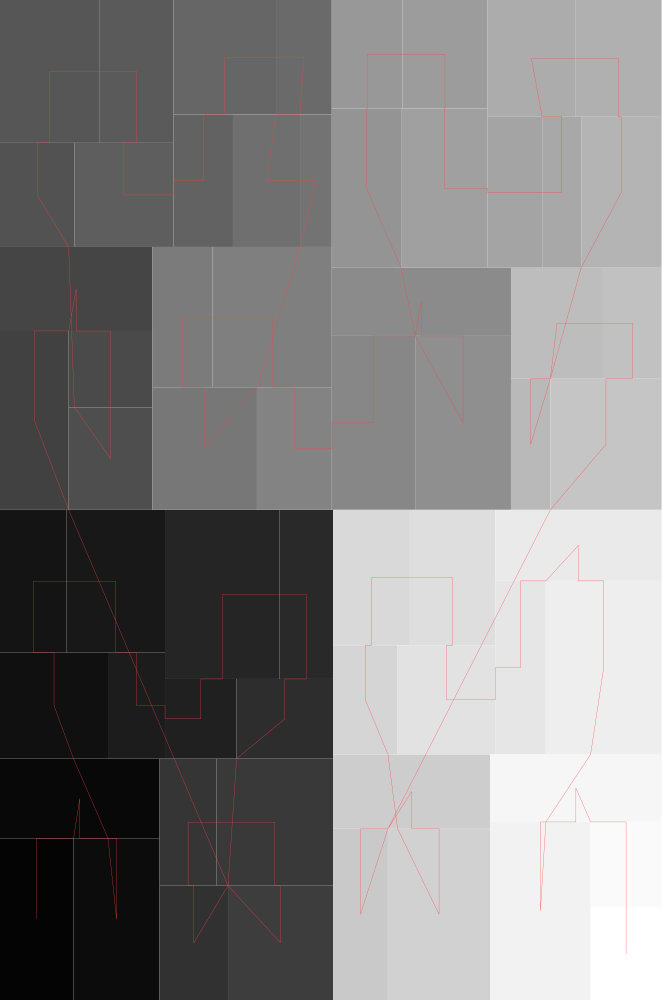

Values plotted in this chart, from the file beside it:
#index, parent, depth, isLeaf, left, bottom, width, height
0, 4294967295, 0, 0, 0, 0, 0.6616, 1
1, 0, 1, 1, 0, 0, 0.07355, 0.1617
2, 0, 1, 1, 0, 0.1617, 0.1596, 0.07963
3, 0, 1, 1, 0.07355, 0, 0.08601, 0.1617
4, 0, 1, 1, 0, 0.2413, 0.108, 0.106
5, 0, 1, 1, 0, 0.3473, 0.06667, 0.1428
6, 0, 1, 1, 0.06667, 0.3473, 0.09834, 0.1428
7, 0, 1, 1, 0.108, 0.2413, 0.05701, 0.106
8, 0, 1, 1, 0.165, 0.2413, 0.07159, 0.07972
9, 0, 1, 1, 0.165, 0.321, 0.1143, 0.1691
10, 0, 1, 1, 0.2793, 0.321, 0.0537, 0.1691
11, 0, 1, 1, 0.2366, 0.2413, 0.09641, 0.07972
12, 0, 1, 1, 0.1596, 0, 0.06849, 0.1143
13, 0, 1, 1, 0.1596, 0.1143, 0.05703, 0.127
14, 0, 1, 1, 0.2166, 0.1143, 0.1164, 0.127
15, 0, 1, 1, 0.228, 0, 0.105, 0.1143
16, 0, 1, 1, 0, 0.4902, 0.06866, 0.1788
17, 0, 1, 1, 0, 0.669, 0.1524, 0.08403
18, 0, 1, 1, 0.06866, 0.5927, 0.08378, 0.07635
19, 0, 1, 1, 0.06866, 0.4902, 0.08378, 0.1025
20, 0, 1, 1, 0, 0.753, 0.07436, 0.1041
21, 0, 1, 1, 0, 0.8571, 0.09918, 0.1429
22, 0, 1, 1, 0.09918, 0.8571, 0.07432, 0.1429
23, 0, 1, 1, 0.07436, 0.753, 0.09915, 0.1041
24, 0, 1, 1, 0.1735, 0.753, 0.05947, 0.1325
25, 0, 1, 1, 0.1735, 0.8856, 0.1025, 0.1144
26, 0, 1, 1, 0.276, 0.8856, 0.05574, 0.1144
27, 0, 1, 1, 0.233, 0.753, 0.06707, 0.1325
28, 0, 1, 1, 0.3, 0.753, 0.03173, 0.1325
29, 0, 1, 1, 0.1524, 0.4902, 0.1045, 0.1226
30, 0, 1, 1, 0.1524, 0.6127, 0.06007, 0.1403
31, 0, 1, 1, 0.2125, 0.6127, 0.1193, 0.1403
32, 0, 1, 1, 0.257, 0.4902, 0.07482, 0.1226
33, 0, 1, 1, 0.3318, 0.4902, 0.08341, 0.1739
34, 0, 1, 1, 0.3318, 0.6641, 0.1792, 0.06813
35, 0, 1, 1, 0.4152, 0.4902, 0.0958, 0.1739
36, 0, 1, 1, 0.3318, 0.7322, 0.06933, 0.1593
37, 0, 1, 1, 0.3318, 0.8915, 0.07068, 0.1085
38, 0, 1, 1, 0.4025, 0.8915, 0.08518, 0.1085
39, 0, 1, 1, 0.4011, 0.7322, 0.08653, 0.1593
40, 0, 1, 1, 0.4876, 0.7322, 0.05455, 0.151
41, 0, 1, 1, 0.5422, 0.7322, 0.03898, 0.151
42, 0, 1, 1, 0.4876, 0.8832, 0.08757, 0.1168
43, 0, 1, 1, 0.5752, 0.8832, 0.08636, 0.1168
44, 0, 1, 1, 0.5812, 0.7322, 0.08041, 0.151
45, 0, 1, 1, 0.511, 0.4902, 0.03937, 0.1311
46, 0, 1, 1, 0.511, 0.6212, 0.09201, 0.111
47, 0, 1, 1, 0.603, 0.6212, 0.05858, 0.111
48, 0, 1, 1, 0.5503, 0.4902, 0.1112, 0.1311
49, 0, 1, 1, 0.333, 0, 0.05491, 0.1712
50, 0, 1, 1, 0.333, 0.1712, 0.1572, 0.07442
51, 0, 1, 1, 0.3879, 0, 0.1023, 0.1712
52, 0, 1, 1, 0.333, 0.2456, 0.06459, 0.1091
53, 0, 1, 1, 0.333, 0.3548, 0.07687, 0.1354
54, 0, 1, 1, 0.4099, 0.3548, 0.08535, 0.1354
55, 0, 1, 1, 0.3976, 0.2456, 0.09762, 0.1091
56, 0, 1, 1, 0.4952, 0.2456, 0.05062, 0.1735
57, 0, 1, 1, 0.4952, 0.4191, 0.1663, 0.07107
58, 0, 1, 1, 0.5459, 0.2456, 0.1157, 0.1735
59, 0, 1, 1, 0.4902, 0, 0.1004, 0.1781
... 3 more rows
